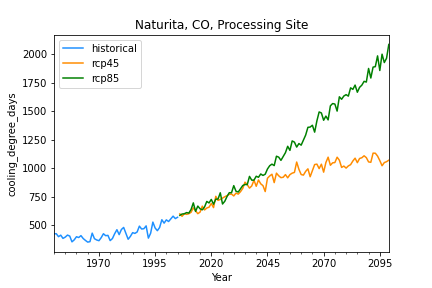

The data file committed next to this chart (first rows):
, historical, rcp45, rcp85
1950-12-31, 422.5, , 
1951-12-31, 424.3, , 
1952-12-31, 398.1, , 
1953-12-31, 411.2, , 
1954-12-31, 383, , 
1955-12-31, 394.1, , 
1956-12-31, 411.9, , 
1957-12-31, 403.3, , 
1958-12-31, 352.7, , 
1959-12-31, 370.2, , 
1960-12-31, 397.5, , 
1961-12-31, 390.5, , 
1962-12-31, 407.1, , 
1963-12-31, 381.7, , 
1964-12-31, 365.1, , 
1965-12-31, 350.3, , 
1966-12-31, 354.5, , 
1967-12-31, 429.2, , 
1968-12-31, 380.4, , 
1969-12-31, 369.1, , 
1970-12-31, 362.9, , 
1971-12-31, 389.3, , 
1972-12-31, 423.9, , 
1973-12-31, 406.7, , 
1974-12-31, 409.6, , 
1975-12-31, 363.6, , 
1976-12-31, 381.6, , 
1977-12-31, 424.1, , 
1978-12-31, 459.1, , 
1979-12-31, 416.1, , 
1980-12-31, 461.1, , 
1981-12-31, 479.1, , 
1982-12-31, 427.5, , 
1983-12-31, 375.4, , 
1984-12-31, 400.9, , 
1985-12-31, 433.4, , 
1986-12-31, 426.7, , 
1987-12-31, 439.3, , 
1988-12-31, 490.6, , 
1989-12-31, 465.1, , 
1990-12-31, 468.3, , 
1991-12-31, 492.8, , 
1992-12-31, 385.4, , 
1993-12-31, 428.1, , 
1994-12-31, 525.9, , 
1995-12-31, 474.3, , 
1996-12-31, 450.7, , 
1997-12-31, 478.5, , 
1998-12-31, 546.6, , 
1999-12-31, 516.8, , 
2000-12-31, 545.5, , 
2001-12-31, 531, , 
2002-12-31, 554.7, , 
2003-12-31, 578.2, , 
2004-12-31, 556.9, , 
2005-12-31, 568.4, , 
2006-12-31, , 597.9, 585.4
2007-12-31, , 577, 596.8
2008-12-31, , 599.9, 599
2009-12-31, , 593.9, 609.4
... 90 more rows
